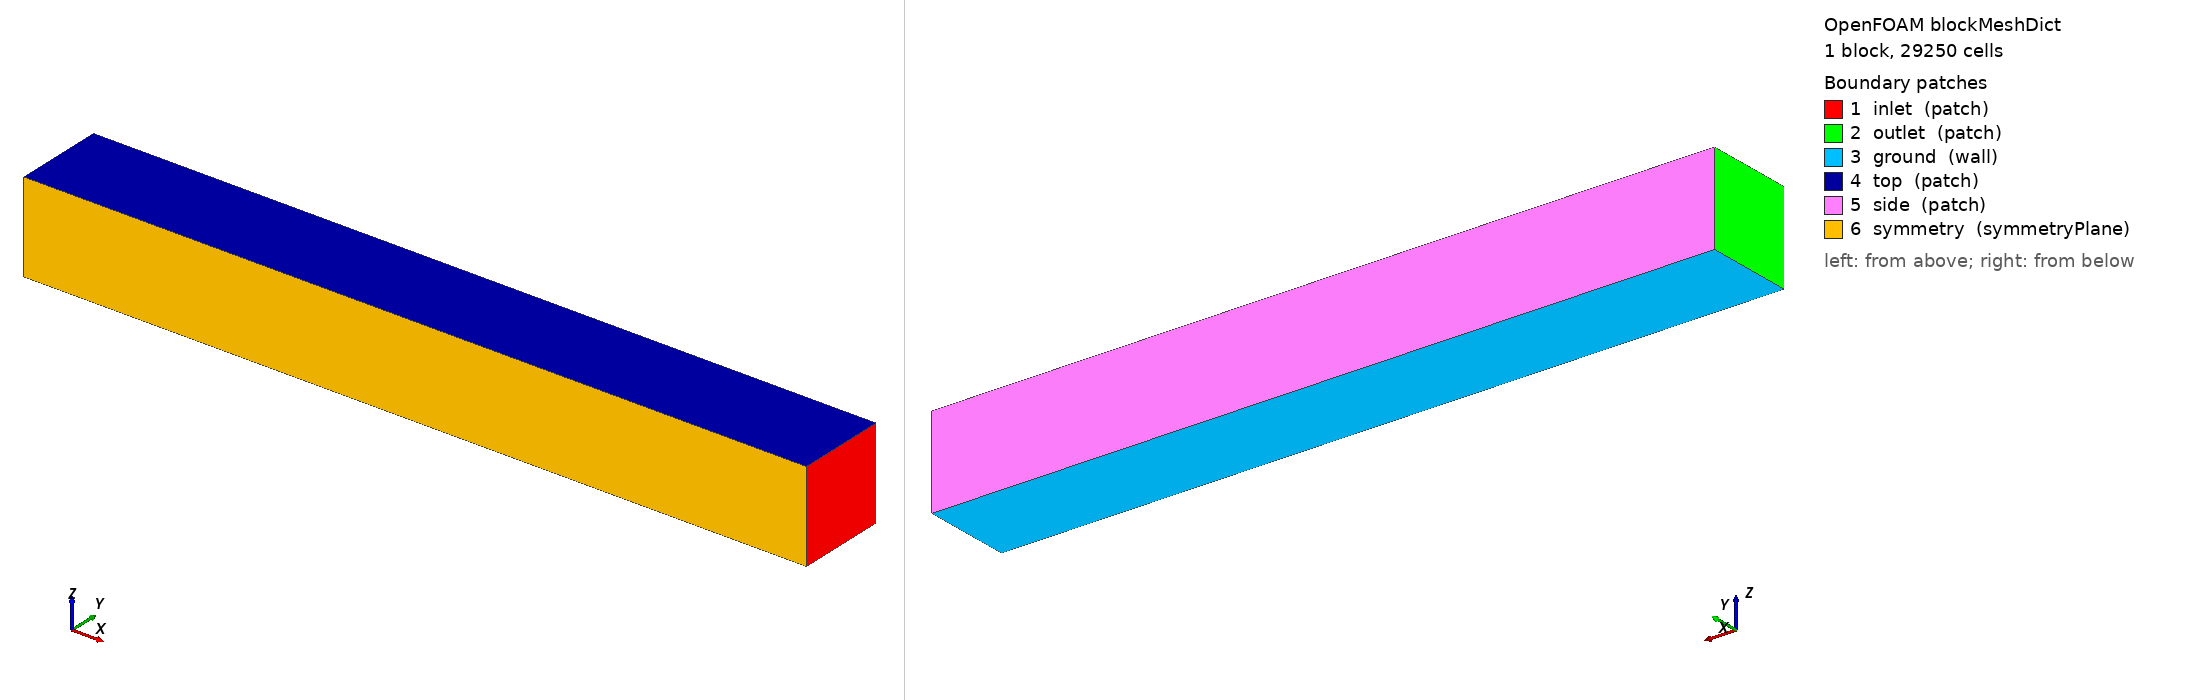

OpenFOAM case: the mesh blockMesh builds from blockMeshDict, 1 block(s), 29250 cells. Boundary patches (legend numbers): 1 inlet (patch), 2 outlet (patch), 3 ground (wall), 4 top (patch), 5 side (patch), 6 symmetry (symmetryPlane). Left view from above one corner, right view from below the opposite corner. Boundary conditions: 0 field file(s) under 0/; 0 of 6 drawn patches have an entry in a shipped field file.

=== system/blockMeshDict ===
FoamFile
{
    format      ascii;
    class       dictionary;
    location    "system";
    object      blockMeshDict;
}

// Half domain (y >= 0, symmetry plane at y = 0). The body: nose at x = 0, base at x = -1.044, flow toward -x.
// Inlet 4 m ahead of the nose (3.8 lengths), outlet 7.9 m behind the base, sides 1.5 m (blockage 2.5 %).
// Base cells 0.1 m; snappyHexMesh refines to 3.1 mm on the body.
vertices
(
    (-9.0 0.0 0.0) ( 4.0 0.0 0.0) ( 4.0 1.5 0.0) (-9.0 1.5 0.0)
    (-9.0 0.0 1.5) ( 4.0 0.0 1.5) ( 4.0 1.5 1.5) (-9.0 1.5 1.5)
);

blocks ( hex (0 1 2 3 4 5 6 7) (130 15 15) simpleGrading (1 1 1) );

boundary
(
    inlet    { type patch;         faces ((1 2 6 5)); }
    outlet   { type patch;         faces ((0 4 7 3)); }
    ground   { type wall;          faces ((0 3 2 1)); }
    top      { type patch;         faces ((4 5 6 7)); }
    side     { type patch;         faces ((3 7 6 2)); }
    symmetry { type symmetryPlane; faces ((0 1 5 4)); }
);


=== system/controlDict ===
FoamFile
{
    format      ascii;
    class       dictionary;
    location    "system";
    object      controlDict;
}

solver          incompressibleFluid;
startFrom       latestTime;
startTime       0;
stopAt          endTime;
endTime         2000;       // Allrun sets this from its second argument
deltaT          1;
writeControl    timeStep;
writeInterval   500;
purgeWrite      2;
writeFormat     binary;
writePrecision  8;
timeFormat      general;
timePrecision   6;
runTimeModifiable true;

functions
{
    #includeFunc residuals(p, U, k, omega)
    #includeFunc yPlus
    #includeFunc time

    forcesTotal         // whole body, half model; the toolkit's chart script reads this
    {
        type        forces;
        libs        ("libforces.so");
        patches     (ahmedGroup);
        rho         rhoInf;
        rhoInf      1.205;
        CofR        (-0.522 0 0);
        writeControl timeStep;
        writeInterval 1;
        log         no;
    }

    forceCoeffs         // Cd and Cl on the half model's frontal area (0.0560 m2) = the full body's coefficients
    {
        type        forceCoeffs;
        libs        ("libforces.so");
        patches     (ahmedGroup);
        rho         rhoInf;
        rhoInf      1.205;
        CofR        (-0.522 0 0);
        dragDir     (-1 0 0);
        liftDir     (0 0 1);
        pitchAxis   (0 1 0);
        magUInf     40;
        lRef        1.044;
        Aref        0.0560;
        writeControl timeStep;
        writeInterval 1;
        log         yes;
    }
}
